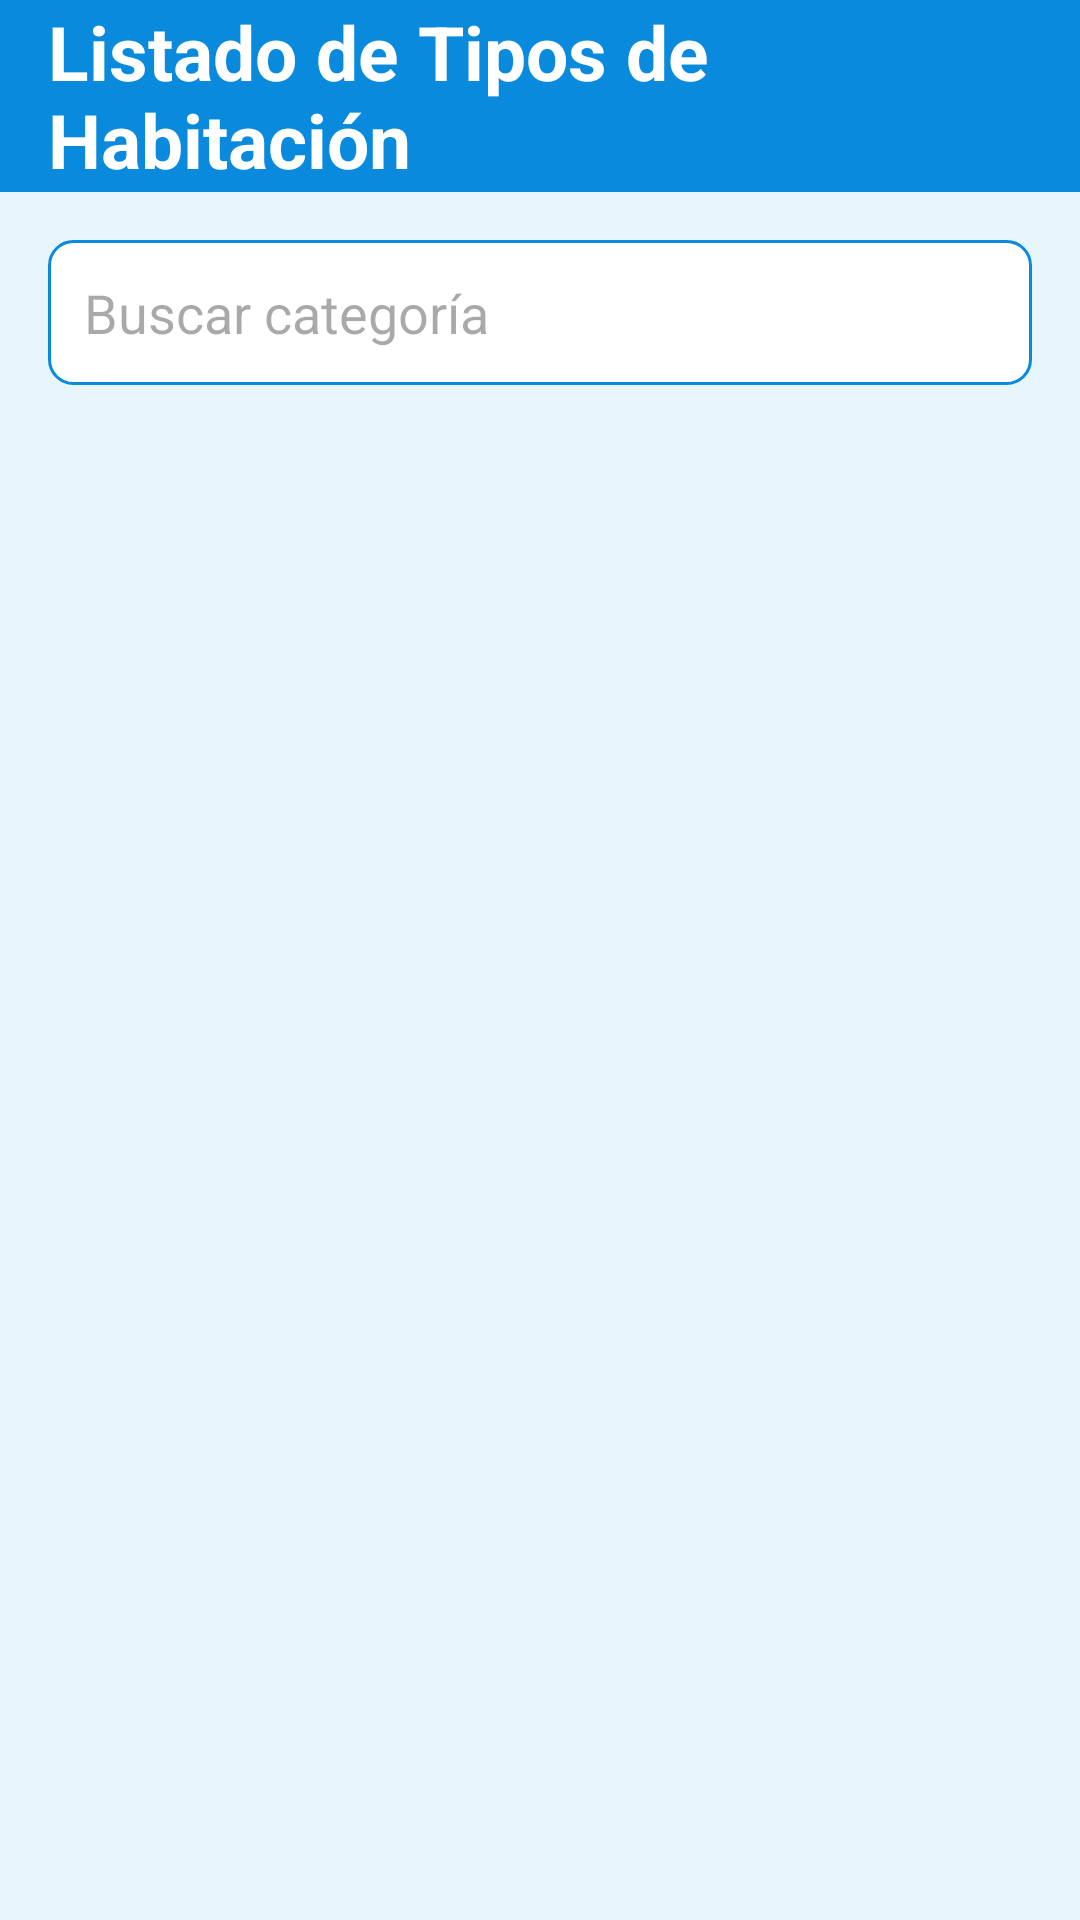

Reconstruct the res/layout file that produces this screen, plus the resources it refers to.
<!-- AndroidManifest.xml: application theme Theme.PracticaComplexivo -->
<!-- res/layout/activity_categorias.xml -->
<?xml version="1.0" encoding="utf-8"?>
<androidx.coordinatorlayout.widget.CoordinatorLayout xmlns:android="http://schemas.android.com/apk/res/android"
    xmlns:tools="http://schemas.android.com/tools"
    android:layout_width="match_parent"
    android:layout_height="match_parent"
    android:background="#E7F6FD"
    tools:context=".CategoriasActivity">

    
    <com.google.android.material.appbar.AppBarLayout
        android:layout_width="match_parent"
        android:layout_height="wrap_content"
        android:background="#0A8ADC">

        <androidx.appcompat.widget.Toolbar
            android:id="@+id/toolbar"
            android:layout_width="match_parent"
            android:layout_height="?attr/actionBarSize"
            android:background="#0A8ADC"
            android:theme="@style/ThemeOverlay.AppCompat.Dark.ActionBar">

            
            <TextView
                android:layout_width="wrap_content"
                android:layout_height="wrap_content"
                android:layout_gravity="center"
                android:text="Listado de Tipos de Habitación"
                android:textColor="@android:color/white"
                android:textStyle="bold"
                android:textSize="25sp"/>

        </androidx.appcompat.widget.Toolbar>

    </com.google.android.material.appbar.AppBarLayout>

    
    <FrameLayout
        android:layout_width="match_parent"
        android:layout_height="match_parent"
        android:layout_marginTop="?attr/actionBarSize">

        
        <ScrollView
            android:layout_width="match_parent"
            android:layout_height="match_parent">

            <LinearLayout
                android:id="@+id/linearLayoutCategoriasContainer"
                android:layout_width="match_parent"
                android:layout_height="wrap_content"
                android:orientation="vertical"
                android:padding="16dp">

                
                <EditText
                    android:id="@+id/editTextBuscar"
                    android:layout_width="match_parent"
                    android:layout_height="wrap_content"
                    android:hint="Buscar categoría"
                    android:padding="12dp"
                    android:background="@drawable/search_background" />

                
                <LinearLayout
                    android:id="@+id/linearLayoutCategorias"
                    android:layout_width="match_parent"
                    android:layout_height="wrap_content"
                    android:orientation="vertical"
                    android:padding="16dp" />

            </LinearLayout>
        </ScrollView>
    </FrameLayout>

</androidx.coordinatorlayout.widget.CoordinatorLayout>
<!-- resources referenced by this layout -->
<resources>
  <!-- drawable search_background (drawable) -->
  <shape xmlns:android="http://schemas.android.com/apk/res/android">
      <solid android:color="@android:color/white" />
      <corners android:radius="8dp" />
      <stroke
          android:width="1dp"
          android:color="#0A8ADC" />
      <padding
          android:left="8dp"
          android:right="8dp"
          android:top="8dp"
          android:bottom="8dp" />
  </shape>
  <style name="Theme.PracticaComplexivo" parent="Base.Theme.PracticaComplexivo" />
  <style name="Base.Theme.PracticaComplexivo" parent="Theme.Material3.DayNight.NoActionBar">
          
          
      </style>
</resources>
